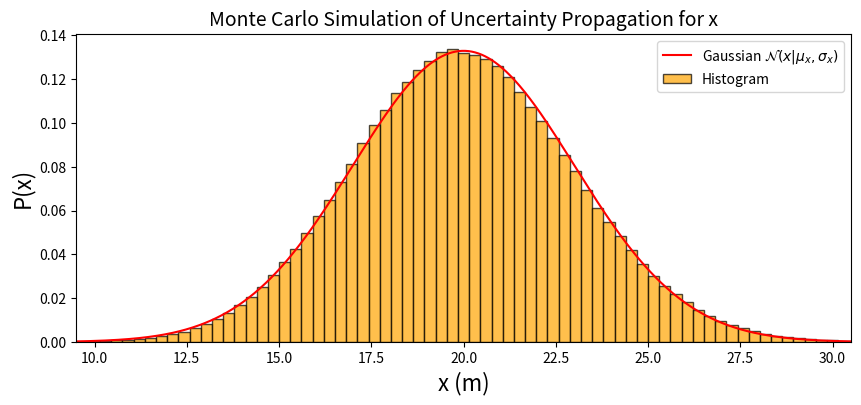

The script that saved this image:
import numpy as np
from matplotlib import pyplot as plt
from scipy import stats
seed = 42
rng = np.random.default_rng(seed)

# Define the means and standard deviations of the distributions
mu_x0, sigma_x0 = 10, 2
mu_v0, sigma_v0 = 5,  1
mu_t, sigma_t = 2, 0.2

# Generate samples from the distributions
x0_samples = rng.normal(mu_x0, sigma_x0, 1000000)
v0_samples = rng.normal(mu_v0, sigma_v0, 1000000)
t_samples  = rng.normal(mu_t, sigma_t, 1000000)

# Calculate x for each sample
x_samples = x0_samples + v0_samples * t_samples

# Calculate the mean and standard deviation derived from the 
# properties of the mean and variance operators
mu_x_theory = mu_x0 + mu_v0 * mu_t
sigma_x_theory = np.sqrt(sigma_x0**2 + (mu_v0**2 * sigma_t**2) + (mu_t**2*sigma_v0**2))

# Calculate the mean and standard deviation of the actual random x samples
mu_x_sample = np.mean(x_samples)
sigma_x_sample = np.std(x_samples)

# Compute the histogram of the realizations of the mesurement process, x_samples
bins = np.linspace(mu_x_theory - 5*sigma_x_theory, mu_x_theory + 5*sigma_x_theory, 100) # choose the bins for the histogram 
counts, _ = np.histogram(x_samples, bins=bins, density=True)


# Plot the histogram and the Gaussian distribution function
fig, ax = plt.subplots(figsize=(10, 4))
# Plot the histogram
ax.bar(bins[:-1], counts, width=np.diff(bins), align='edge', color='orange', alpha=0.7, edgecolor='black', label='Histogram')

# Compute the Gaussian distribution function on a finer grid, using scipy.stats. Recall that this is only approximate. 
x_fine = np.linspace(mu_x_theory - 5*sigma_x_theory, mu_x_theory + 5*sigma_x_theory, 1000)
gaussian = stats.norm.pdf(x_fine, loc=mu_x_theory, scale=sigma_x_theory)

# Plot the Gaussian distribution function
ax.plot(x_fine, gaussian, 'r-', label=r'Gaussian $\mathcal{N}(x|\mu_x, \sigma_x)$')
ax.set_xlim(mu_x_theory - 3.5*sigma_x_theory, mu_x_theory + 3.5*sigma_x_theory)

# Add labels and legend
ax.set_xlabel('x (m)', fontsize=16)
ax.set_ylabel('P(x)', fontsize=16)
ax.set_title('Monte Carlo Simulation of Uncertainty Propagation for x', fontsize=14)
plt.legend()

# Print the results
print(f"mu_x_sample = {mu_x_sample:.6f} m, sigma_x_sample = {sigma_x_sample:.6f} m")
print(f"mu_x_theory = {mu_x_theory:.6f} m, sigma_x_theory = {sigma_x_theory:.6f} m")
